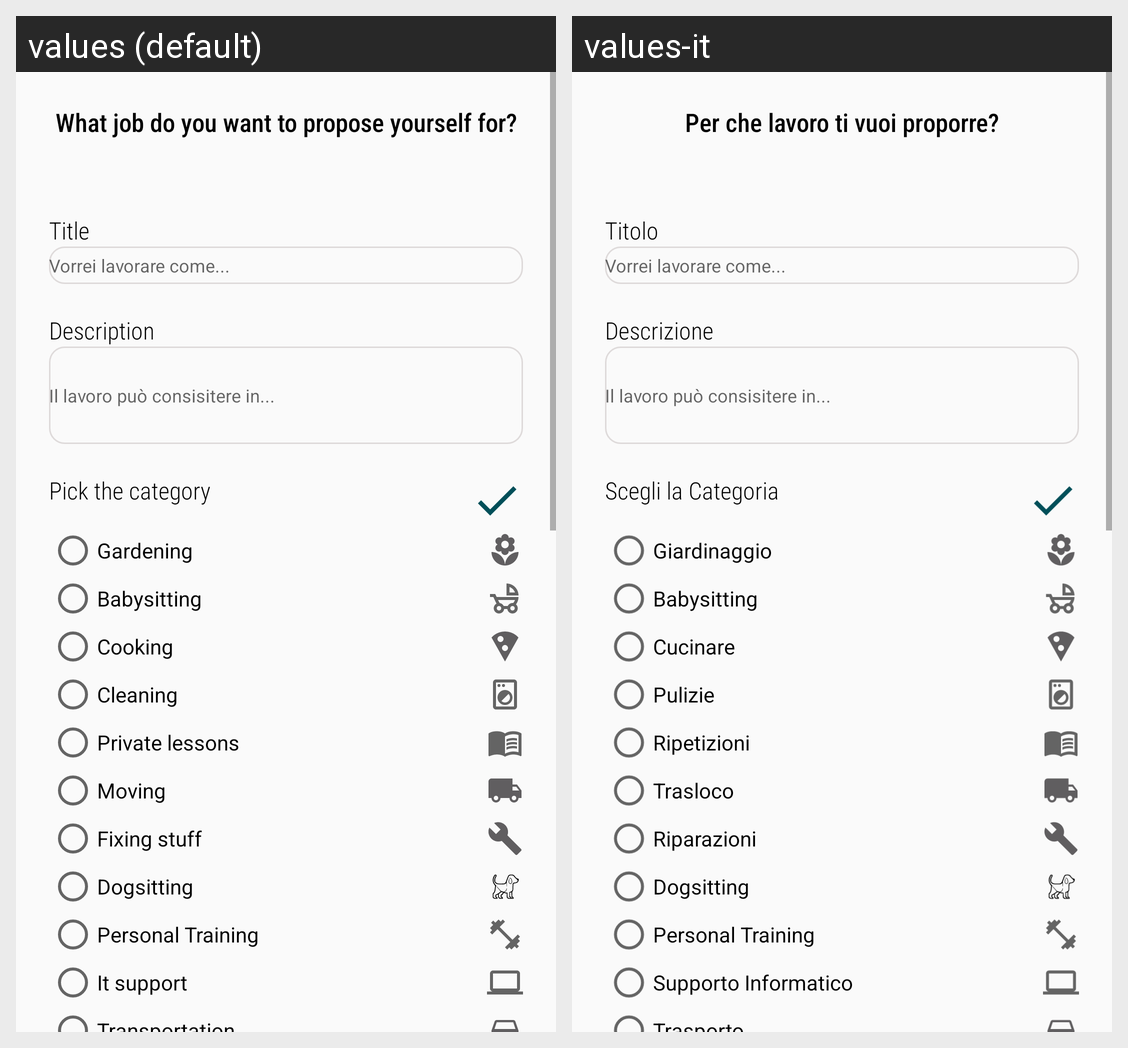

Strings drawn on this Android screen and how each of the app's shown locales translates them:
Android screen res/layout/activity_pubblication_time.xml rendered under 2 locales, left to right: values (default), values-it. Device: Nexus 5 (rendered at 1080×1920; each locale shown at half size, 540×960, under a caption strip naming it); theme AppTheme.
Strings drawn on this screen, with the default value and each locale's value (text and hints the layout hard-codes, and strings that could not be matched under every locale, appear in the picture but are not listed):

dicci_qualcosa_sul_lavoro_per_cui_ti_vuoi_proporre
  values: What job do you want to propose yourself for?
  values-it: Per che lavoro ti vuoi proporre?

titolo
  values: Title
  values-it: Titolo

descrizione
  values: Description
  values-it: Descrizione

working_category
  values: Pick the category
  values-it: Scegli la Categoria

Giardinaggio
  values: Gardening
  values-it: Giardinaggio

Babysitting
  values: Babysitting
  values-it: Babysitting

Cucinare
  values: Cooking
  values-it: Cucinare

Pulizie
  values: Cleaning
  values-it: Pulizie

Ripetizioni
  values: Private lessons
  values-it: Ripetizioni

Trasloco
  values: Moving
  values-it: Trasloco

Riparazioni
  values: Fixing stuff
  values-it: Riparazioni

Dogsitting
  values: Dogsitting
  values-it: Dogsitting

Personal_Training
  values: Personal Training
  values-it: Personal Training

Supporto_informatico
  values: It support
  values-it: Supporto Informatico
